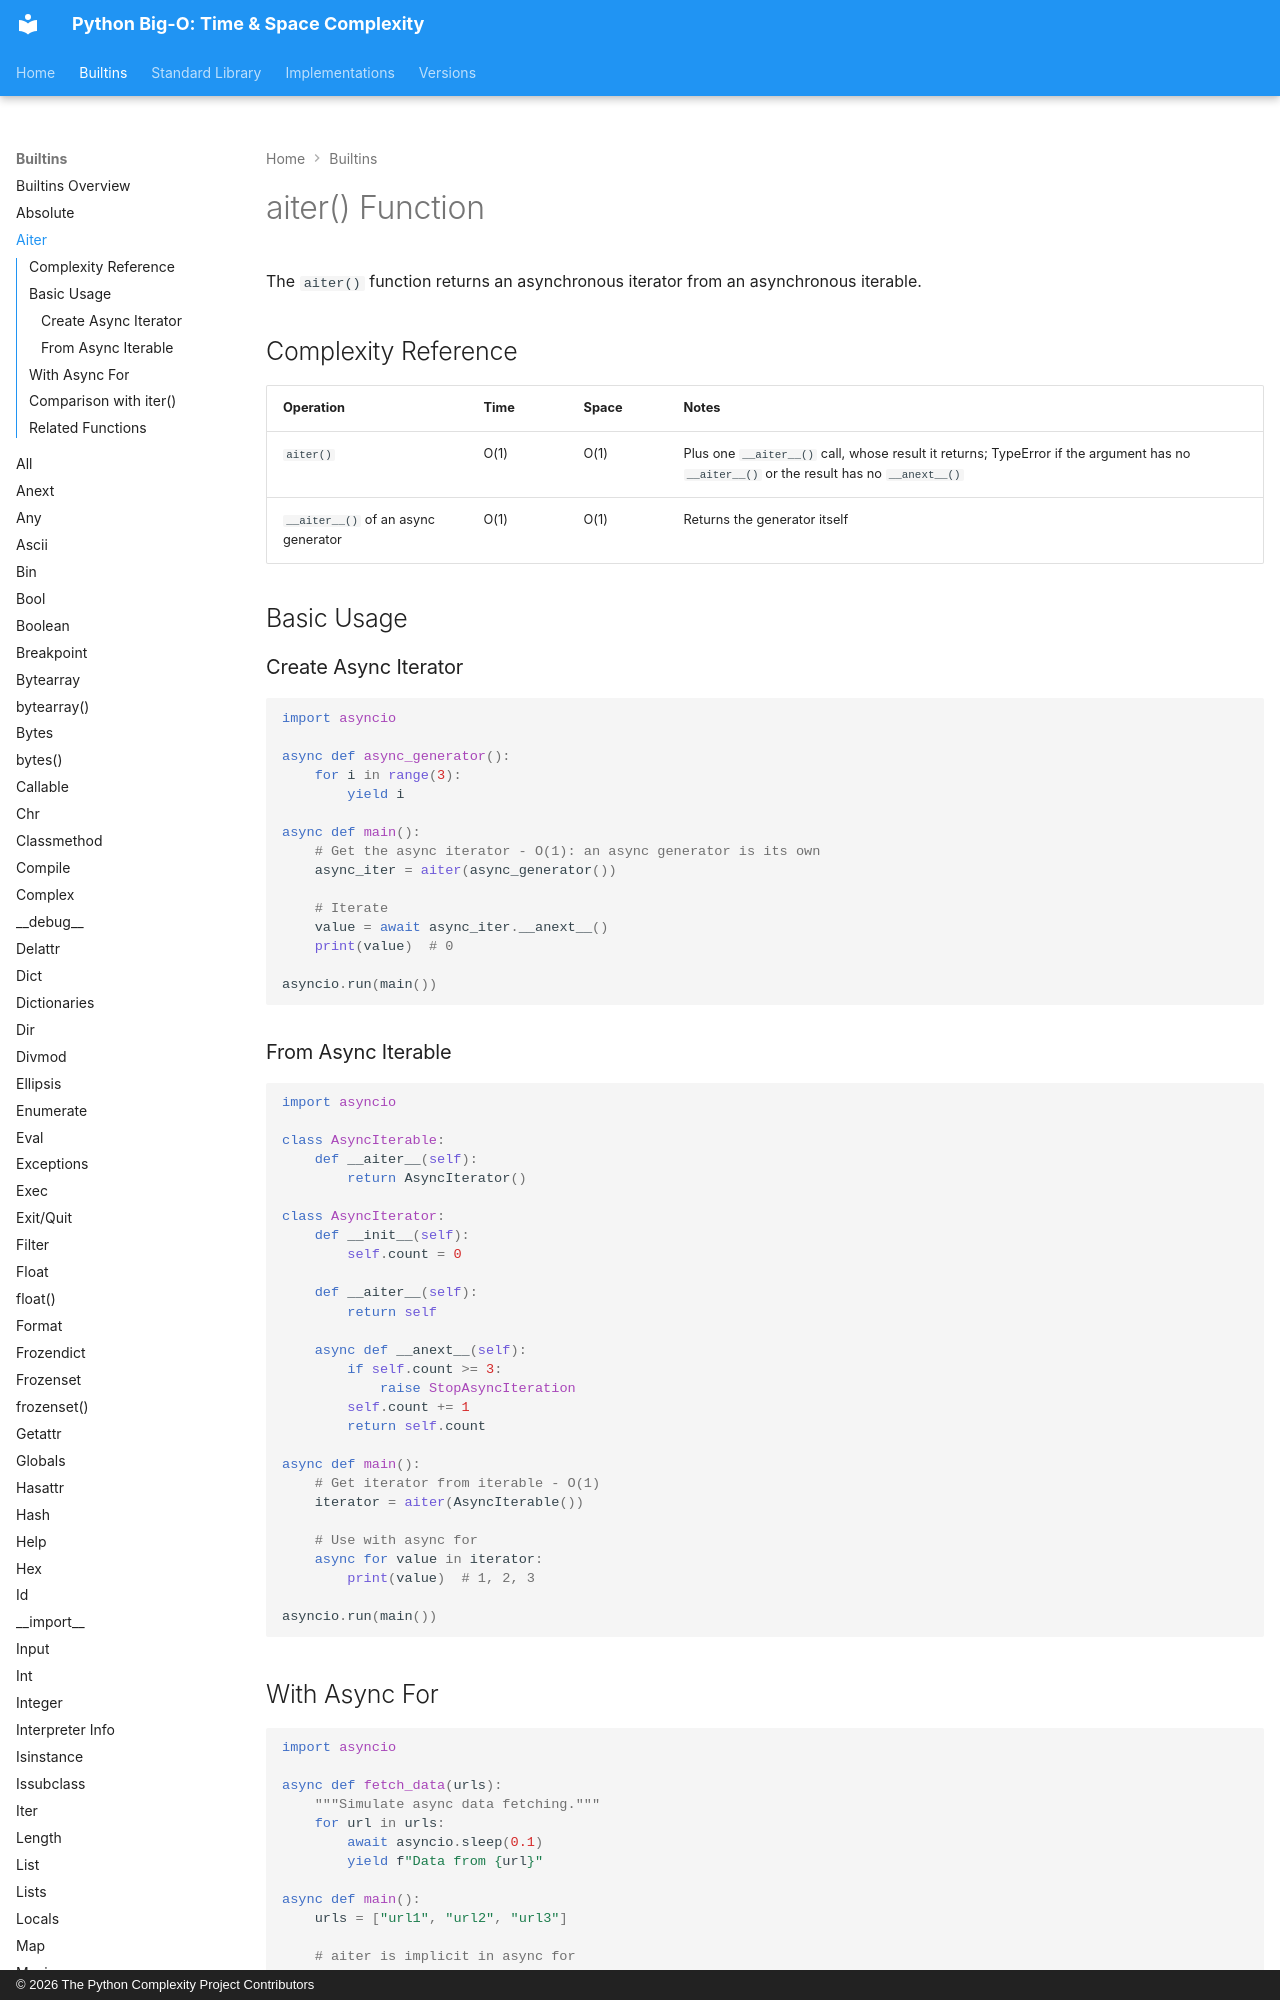

repository: heikkitoivonen/python-time-space-complexity · page: builtins/aiter/index.html · generator: mkdocs · copyright: © 2026 The Python Complexity Project Contributors

# aiter() Function

The `aiter()` function returns an asynchronous iterator from an asynchronous iterable.

## Complexity Reference

| Operation | Time | Space | Notes |
|-----------|------|-------|-------|
| `aiter()` | O(1) | O(1) | Plus one `__aiter__()` call, whose result it returns; TypeError if the argument has no `__aiter__()` or the result has no `__anext__()` |
| `__aiter__()` of an async generator | O(1) | O(1) | Returns the generator itself |

## Basic Usage

### Create Async Iterator

```python
import asyncio

async def async_generator():
    for i in range(3):
        yield i

async def main():
    # Get the async iterator - O(1): an async generator is its own
    async_iter = aiter(async_generator())
    
    # Iterate
    value = await async_iter.__anext__()
    print(value)  # 0

asyncio.run(main())
```

### From Async Iterable

```python
import asyncio

class AsyncIterable:
    def __aiter__(self):
        return AsyncIterator()

class AsyncIterator:
    def __init__(self):
        self.count = 0
    
    def __aiter__(self):
        return self
    
    async def __anext__(self):
        if self.count >= 3:
            raise StopAsyncIteration
        self.count += 1
        return self.count

async def main():
    # Get iterator from iterable - O(1)
    iterator = aiter(AsyncIterable())
    
    # Use with async for
    async for value in iterator:
        print(value)  # 1, 2, 3

asyncio.run(main())
```
